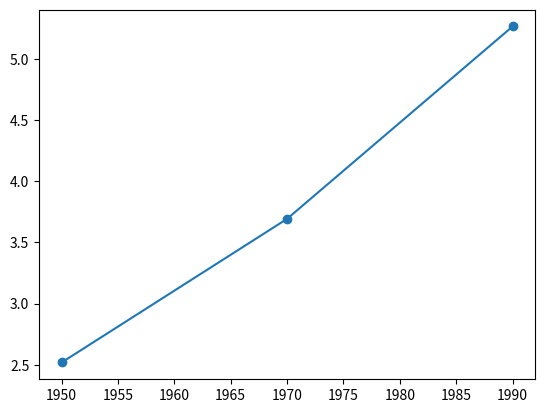

This figure's Python source:
import  matplotlib.pyplot as plt
year = [1950,1970,1990]
pop = [2.519,3.692,5.263]
plt.plot(year,pop) # grafico linha
plt.scatter(year,pop) #grafico bolinhas
plt.show()